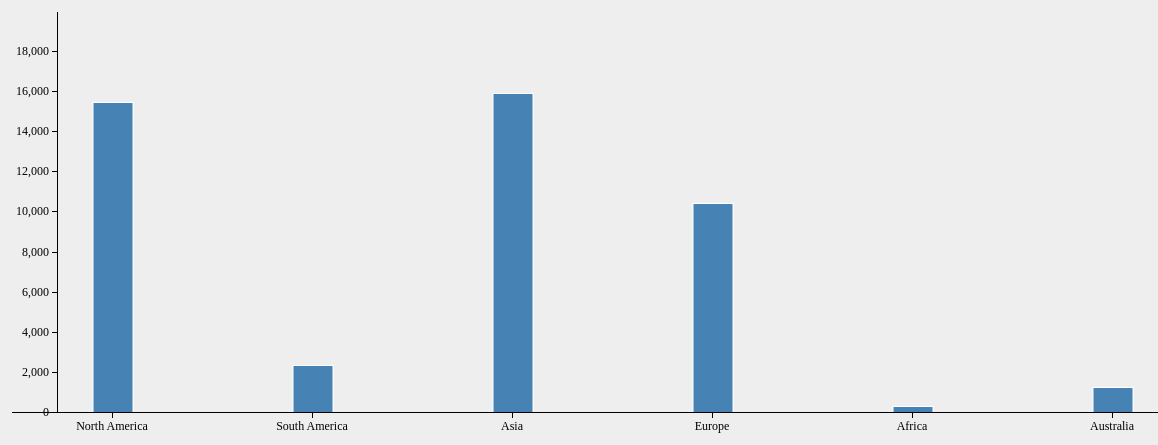
D3 v3 page, settled after 480 driven frames (8 s of simulated time); the page loaded 1 data file(s).


// ── script.js
$( function() {

  var json;
    d3.json("data/datajsonfinal.json", function(error, data) {
    if (error) return console.warn(error);
    console.log("Some Data"+data);
    visualize(data);
    });

  function visualize(data) {


    var chart,
        bars,
        margin = 100,
        w = 8,
        h = 500,
        x, y,
        xAxis, yAxis;

    chart = d3.select( 'body' ).append( 'svg' )
        .attr( 'class', 'chart' )
        .attr( 'width', 1350 )
        .attr( 'height', h )
        .append('g');

    d3.select('svg g')
        .attr('transform', 'translate(50, 50)');

    x = d3.scale.ordinal()
        .rangeRoundBands( [0, w * 150] )

    x.domain(data.map(function(d) {
      return d.conti;
    }));

    y = d3.scale.linear()
        .domain( [0,25000] )
        .rangeRound( [0, h - margin] );

    // Bars
    bars = chart.append('g')
        .attr('class', 'bars');

    bars.selectAll( 'rect' )
        .data( data )
      .enter().append( 'rect' )
        .attr( 'x', function( d, i ) { return x( d.conti ) +235; } )
        .attr( 'y', function( d ) { return (h - margin) - y( d.gdp ) + .5 } )
        .attr( 'width', w )
        .attr( 'height', function( d ) { return y( d.gdp ) } )
        .append('g');

    // Axis
    xAxis = d3.svg.axis()
        .scale(x)
        .ticks(20)
        .tickSize(6, 3, 1);


    yAxis = d3.svg.axis()
        .scale(d3.scale.linear().domain( [0, d3.max( data, function( d ) { return d.gdp; } )] ).rangeRound( [h - margin, 0] ))
        .tickSize(6, 3, 1)
        .orient('left')
        ;

    chart.append('g')
        .attr('class', 'x axis')
        .attr('transform', 'translate(154, ' + (h - margin) + ')')
        .call(xAxis);

    chart.append('g')
        .attr('class', 'y axis')
        .attr('transform', 'translate(' + x.range()[1] + ')')
        .call(yAxis);
      }

} );


### data: data/datajsonfinal.json
[
 {
  "gdp": 19356.0,
  "conti": "North America"
 },
 {
  "gdp": 2955.0,
  "conti": "South America"
 },
 {
  "gdp": 19945.0,
  "conti": "Asia"
 },
 {
  "gdp": 13050.0,
  "conti": "Europe"
 },
 {
  "gdp": 376.0,
  "conti": "Africa"
 },
 {
  "gdp": 1589.0,
  "conti": "Australia"
 }
]